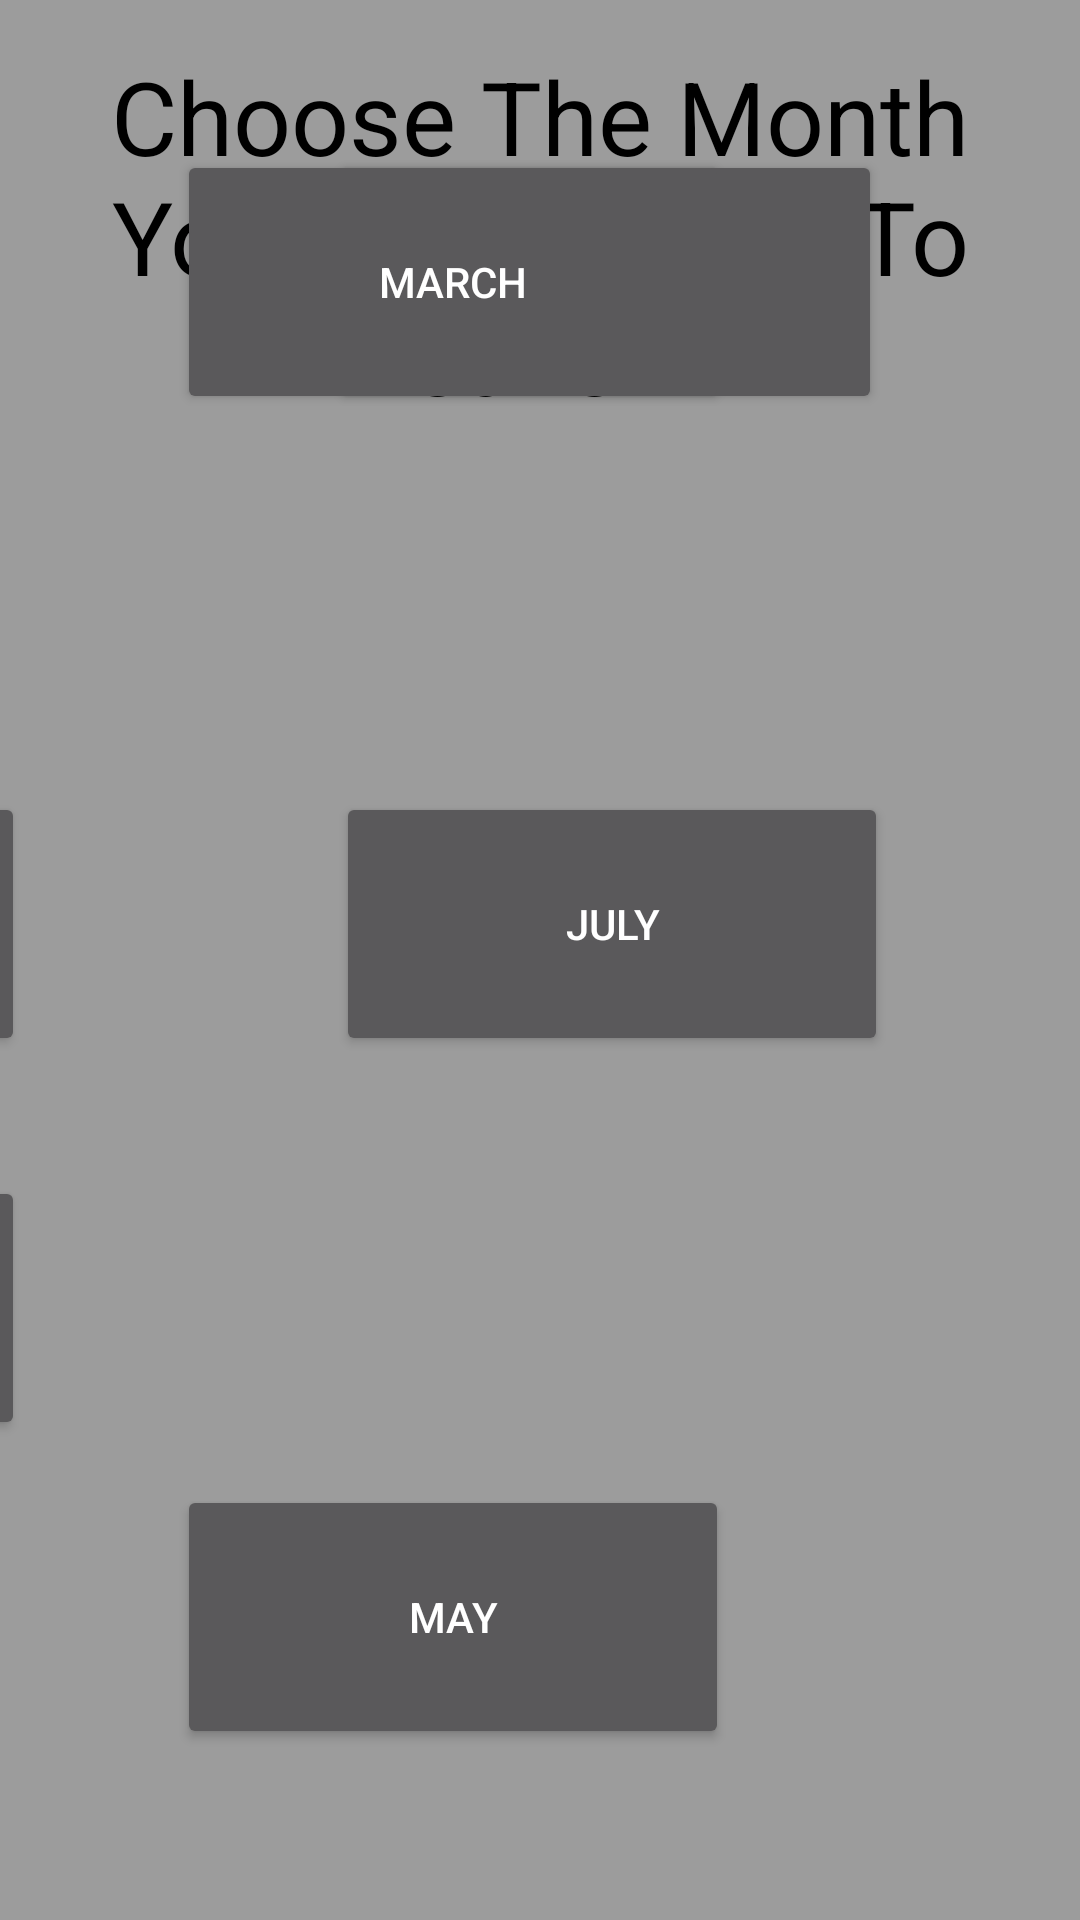

Here is an Android app screen rendered from its layout file. Give the layout XML and the strings, colors and styles it references.
<!-- AndroidManifest.xml: application theme Theme.AppCompat.NoActionBar -->
<!-- res/layout/months_selection.xml -->
<?xml version="1.0" encoding="utf-8"?>
<androidx.constraintlayout.widget.ConstraintLayout xmlns:android="http://schemas.android.com/apk/res/android"
    xmlns:app="http://schemas.android.com/apk/res-auto"
    xmlns:tools="http://schemas.android.com/tools"
    android:layout_width="match_parent"
    android:layout_height="match_parent"
    android:background="#9C9C9C">

    <Button
        android:id="@+id/aprilButton"
        android:layout_width="184dp"
        android:layout_height="88dp"
        android:layout_marginTop="50dp"
        android:layout_marginEnd="66dp"
        android:text="April"
        app:layout_constraintEnd_toEndOf="parent"
        app:layout_constraintTop_toTopOf="parent" />

    <Button
        android:id="@+id/julyButton"
        android:layout_width="184dp"
        android:layout_height="88dp"
        android:layout_marginTop="264dp"
        android:layout_marginEnd="64dp"
        android:text="July"
        app:layout_constraintEnd_toEndOf="parent"
        app:layout_constraintTop_toTopOf="parent" />

    <Button
        android:id="@+id/juneButton"
        android:layout_width="184dp"
        android:layout_height="88dp"
        android:layout_marginTop="264dp"
        android:layout_marginEnd="352dp"
        android:text="June"
        app:layout_constraintEnd_toEndOf="parent"
        app:layout_constraintTop_toTopOf="parent" />

    <Button
        android:id="@+id/marchButton"
        android:layout_width="184dp"
        android:layout_height="88dp"
        android:layout_marginStart="59dp"
        android:layout_marginTop="50dp"
        android:text="March"
        app:layout_constraintStart_toStartOf="parent"
        app:layout_constraintTop_toTopOf="parent" />

    <Button
        android:id="@+id/mayButton"
        android:layout_width="184dp"
        android:layout_height="88dp"
        android:layout_marginStart="59dp"
        android:layout_marginBottom="57dp"
        android:text="May"
        app:layout_constraintBottom_toBottomOf="parent"
        app:layout_constraintStart_toStartOf="parent" />

    <Button
        android:id="@+id/moreInfoMonths"
        android:layout_width="184dp"
        android:layout_height="88dp"
        android:layout_marginEnd="352dp"
        android:layout_marginBottom="160dp"
        android:text="More Information"
        app:layout_constraintBottom_toBottomOf="parent"
        app:layout_constraintEnd_toEndOf="parent" />

    <TextView
        android:id="@+id/textView6"
        android:layout_width="330dp"
        android:layout_height="133dp"
        android:layout_marginTop="16dp"
        android:text="Choose The Month You Would  Like To Leave In"
        android:textAlignment="center"
        android:textColor="#000000"
        android:textSize="34sp"
        app:layout_constraintEnd_toEndOf="parent"
        app:layout_constraintHorizontal_bias="0.499"
        app:layout_constraintStart_toStartOf="parent"
        app:layout_constraintTop_toTopOf="parent" />

</androidx.constraintlayout.widget.ConstraintLayout>
<!-- resources referenced by this layout -->
<resources>

</resources>
